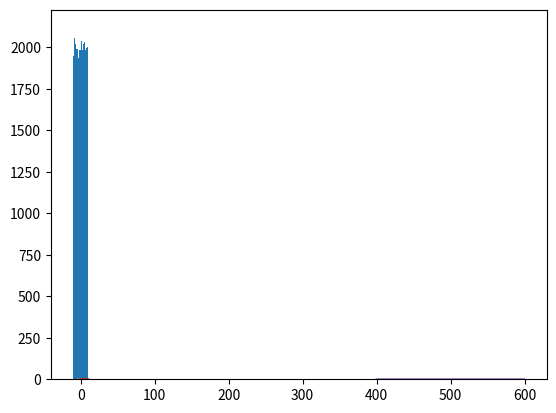

Write the Python code that produced this figure.
# -*- coding: utf-8 -*-

import numpy as np
import matplotlib.pyplot as plt
import scipy.stats as sps 

print("Random values (-10 to 10) with uniform probability")
values = np.random.uniform(low=-10, high=10, size=100000)
plt.hist(values, 50)
plt.show()

print("Range of values (-3 to 3) with normal distribution")
x = np.arange(-3, 3, 0.001)
plt.plot(x, sps.norm.pdf(x))
plt.show()

print("Exponential distribution (0 to 10)")
x = np.arange(0, 10, 0.001)
plt.plot(x, sps.expon.pdf(x))
plt.show()

print("Binomial probability distrubution (range 10 and centered at 50%)")
n, p = 10, 0.5
x = np.arange(0, n, 0.001)
plt.plot(x, sps.binom.pmf(x, n, p))
plt.show()

print("Poisson probability distribution (median - 500, variance - 100)")
mu = 500
x = np.arange(mu-100, mu+100, 0.5)
plt.plot(x, sps.poisson.pmf(x, mu))
plt.show()
